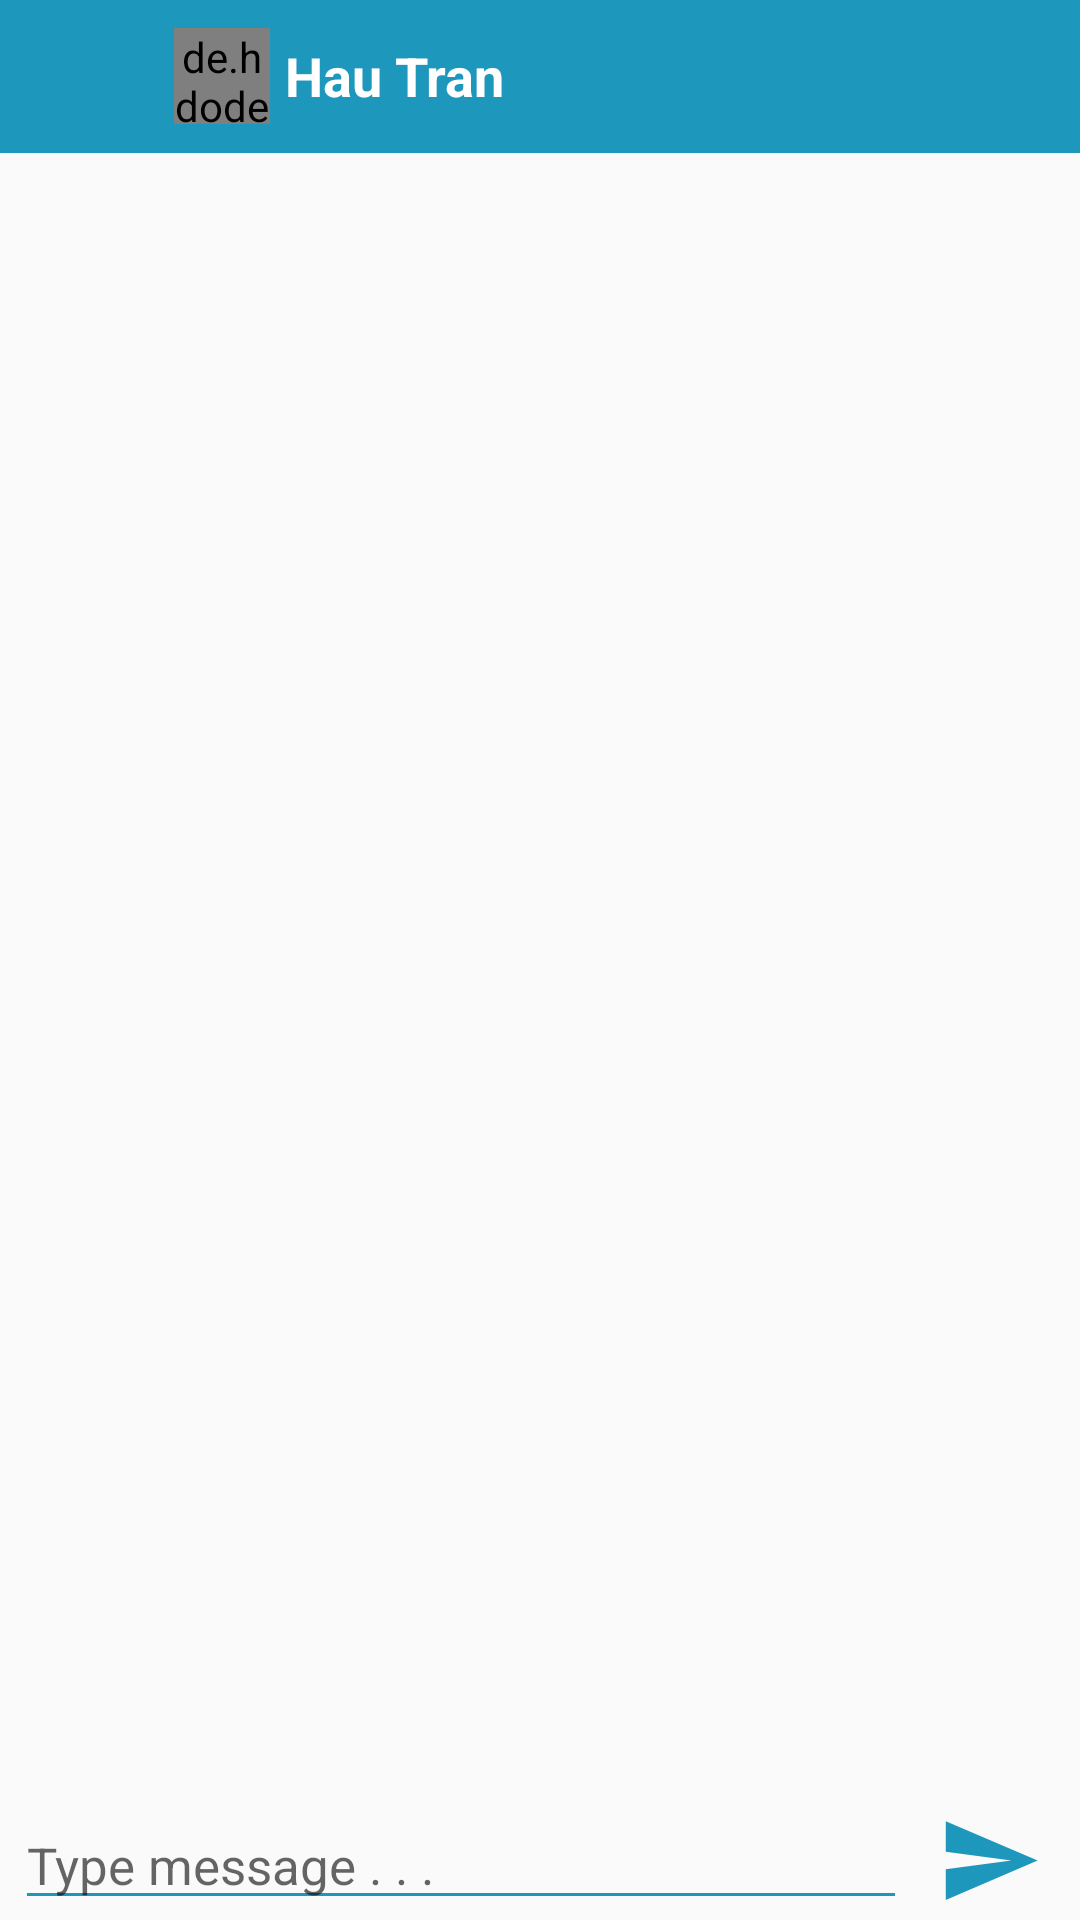

Reconstruct the res/layout file that produces this screen, plus the resources it refers to.
<!-- AndroidManifest.xml: application theme Theme.AppShoppingDATN -->
<!-- res/layout/activity_message.xml -->
<?xml version="1.0" encoding="utf-8"?>
<layout xmlns:android="http://schemas.android.com/apk/res/android"
    xmlns:app="http://schemas.android.com/apk/res-auto"
    xmlns:tools="http://schemas.android.com/tools">

    <data>

    </data>

    <RelativeLayout
        android:layout_width="match_parent"
        android:layout_height="match_parent"
        tools:context=".presentation.ui.activity.message.MessageActivity">
        <LinearLayout
            android:layout_width="match_parent"
            android:layout_height="wrap_content"
            android:padding="8dp"
            android:id="@+id/title"
            android:background="@color/backgound_main"
            android:orientation="horizontal">
            <ImageView
                android:layout_width="35dp"
                android:layout_height="35dp"
                android:id="@+id/imgBack"
                android:layout_gravity="center"
                android:src="@drawable/baseline_back_white"/>
            <LinearLayout
                android:layout_width="match_parent"
                android:layout_height="wrap_content"
                android:layout_marginStart="15dp"
                android:layout_gravity="center"
                android:orientation="horizontal">
                <de.hdodenhof.circleimageview.CircleImageView
                    android:layout_width="32dp"
                    android:layout_height="32dp"
                    android:layout_marginEnd="5dp"
                    android:id="@+id/imageMessage"
                    android:layout_gravity="center"
                    android:src="@drawable/ic_user_name"/>
                <TextView
                    android:layout_width="wrap_content"
                    android:layout_height="wrap_content"
                    android:text="Hau Tran"
                    android:textColor="@color/white"
                    android:textSize="18sp"
                    android:textStyle="bold"
                    android:id="@+id/txtNameMessage"
                    android:layout_gravity="center"/>
            </LinearLayout>

        </LinearLayout>
        <androidx.recyclerview.widget.RecyclerView
            android:layout_width="match_parent"
            android:layout_height="match_parent"
            android:layout_below="@id/title"
            android:layout_above="@id/layoutChat"
            android:layout_margin="10dp"
            android:id="@+id/recylerMessage"/>
        <LinearLayout
            android:layout_width="match_parent"
            android:layout_height="wrap_content"
            android:layout_alignParentBottom="true"
            android:id="@+id/layoutChat"
            android:orientation="horizontal"
            android:weightSum="2">
            <EditText
                android:layout_width="0dp"
                android:layout_height="wrap_content"
                android:layout_weight="1.92"
                android:layout_marginStart="5dp"
                android:id="@+id/edtMessageSend"
                android:hint="@string/typeMesage"
                android:backgroundTint="@color/backgound_main"
                android:textColor="@color/black"
                android:textSize="17sp"/>
            <ImageView
                android:layout_width="35dp"
                android:id="@+id/btnSend"
                android:layout_height="35dp"
                android:src="@drawable/baseline_send_24"
                android:layout_marginStart="10dp"
                android:layout_gravity="center"/>
        </LinearLayout>
    </RelativeLayout>
</layout>
<!-- resources referenced by this layout -->
<resources>
  <color name="backgound_main">#1E97BD</color>
  <color name="black">#FF000000</color>
  <color name="white">#FFFFFFFF</color>
  <!-- drawable baseline_send_24 (drawable) -->
  <vector android:autoMirrored="true" android:height="24dp"
      android:tint="#1E97BD" android:viewportHeight="24"
      android:viewportWidth="24" android:width="24dp" xmlns:android="http://schemas.android.com/apk/res/android">
      <path android:fillColor="@android:color/white" android:pathData="M2.01,21L23,12 2.01,3 2,10l15,2 -15,2z"/>
  </vector>
  <string name="typeMesage">Type message . . .</string>
  <style name="Theme.AppShoppingDATN" parent="Theme.AppCompat.DayNight.NoActionBar">
          
          <item name="colorPrimary">@color/purple_500</item>
          <item name="colorPrimaryVariant">@color/purple_700</item>
          <item name="colorOnPrimary">@color/white</item>
          
          <item name="colorSecondary">@color/teal_200</item>
          <item name="colorSecondaryVariant">@color/teal_700</item>
          <item name="colorOnSecondary">@color/black</item>
          
          <item name="android:statusBarColor">?attr/colorPrimaryVariant</item>
          
      </style>
  <color name="purple_500">#FF6200EE</color>
  <color name="purple_700">#FF3700B3</color>
  <color name="teal_200">#FF03DAC5</color>
  <color name="teal_700">#FF018786</color>
</resources>
